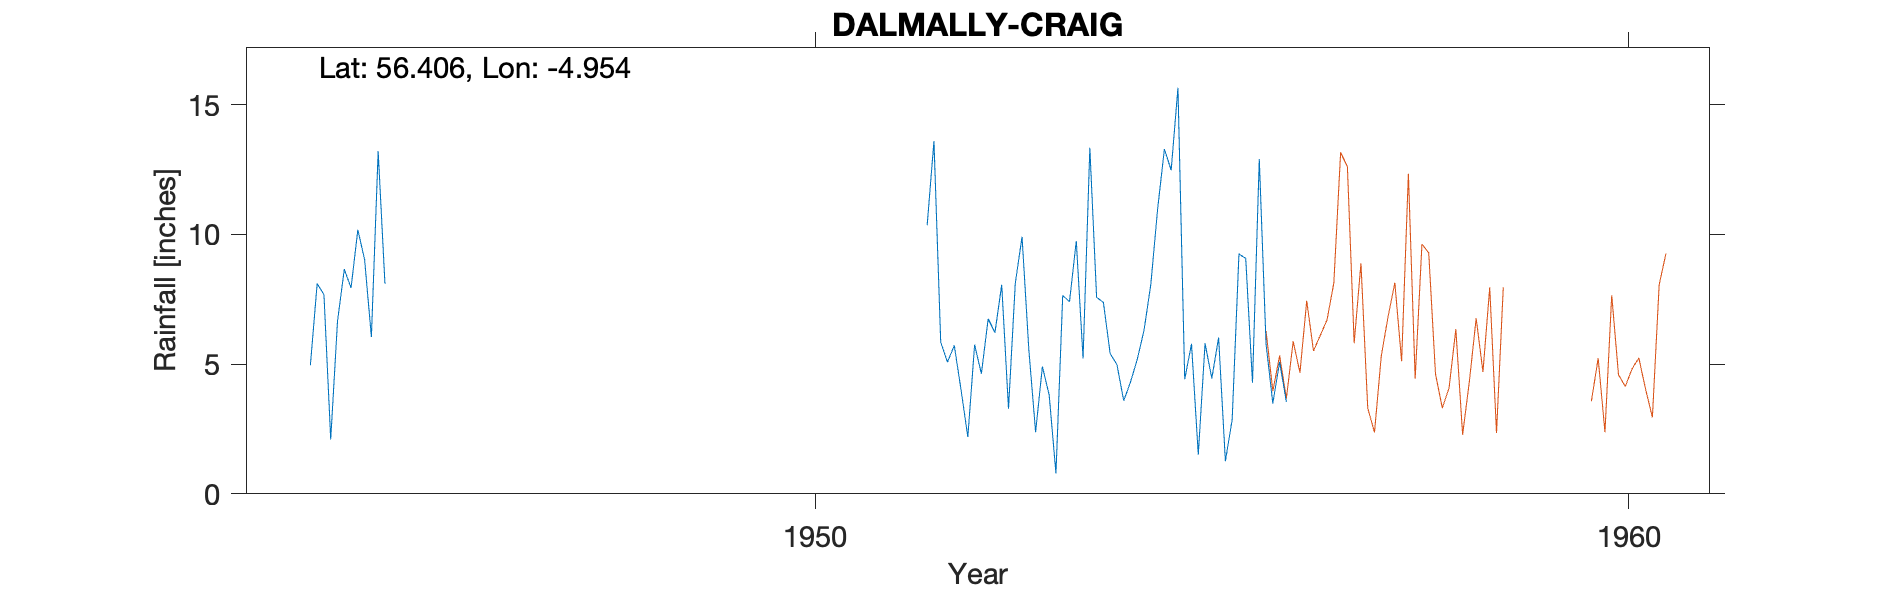

Source data for this figure (header and first rows):
DALMALLY (CRAIG), , , , , , , , , , , , , , , , , , , , 
Grid ref, NN178277, Long, -4.954, Lat, 56.41, Elevation, 200, ft, , , , , , , , , , , , 
Station no, 5408/2, , , , , , , , , , , , , , , , , , , 
, 1941, 1942, 1943, 1944, 1945, 1946, 1947, 1948, 1949, 1950, 1951, 1952, 1953, 1954, 1955, 1956, 1957, 1958, 1959, 1960
January, , , , , 6.05, , , , , , , 5.85, 9.91, 7.38, 4.42, 5.77, , , , 
February, , , , , 13.21, , , , , , , 5.08, 5.56, 5.41, 5.78, 3.49, , , , 
March, , , , , 8.1, , , , , , , 5.72, 2.38, 4.98, 1.51, 5.09, , , , 
April, , , , 4.96, , , , , , , , 4.01, 4.91, 3.59, 5.8, 3.54, , , , 
May, , , , 8.11, , , , , , , , 2.19, 3.81, 4.31, 4.45, , , , , 
June, , , , 7.68, , , , , , , , 5.75, 0.79, 5.19, 6.02, , , , , 
July, , , , 2.1, , , , , , , , 4.63, 7.65, 6.31, 1.26, , , , , 
August, , , , 6.65, , , , , , , , 6.75, 7.41, 8.08, 2.86, , , , , 
September, , , , 8.66, , , , , , , , 6.22, 9.75, 10.98, 9.25, , , , , 
October, , , , 7.94, , , , , , , , 8.06, 5.22, 13.29, 9.08, , , , , 
November, , , , 10.18, , , , , , , 10.36, 3.28, 13.34, 12.48, 4.28, , , , , 
December, , , , 9.03, , , , , , , 13.6, 8.12, 7.58, 15.66, 12.91, , , , , 
Total, , , , , , , , , , , , 65.66, 78.31, 97.66, 67.62, , , , , 
1944 Aug Estd, , , , , , , , , , , , , , , , , , , , 
Station no, 5408/2, , , , , , , , , , , , , , , , , , , 
Midas, 13934, , , , , , , , , , , , , , , , , , , 
Hyd Stn, 686716, , , , , , , , , , , , , , , , , , , 
